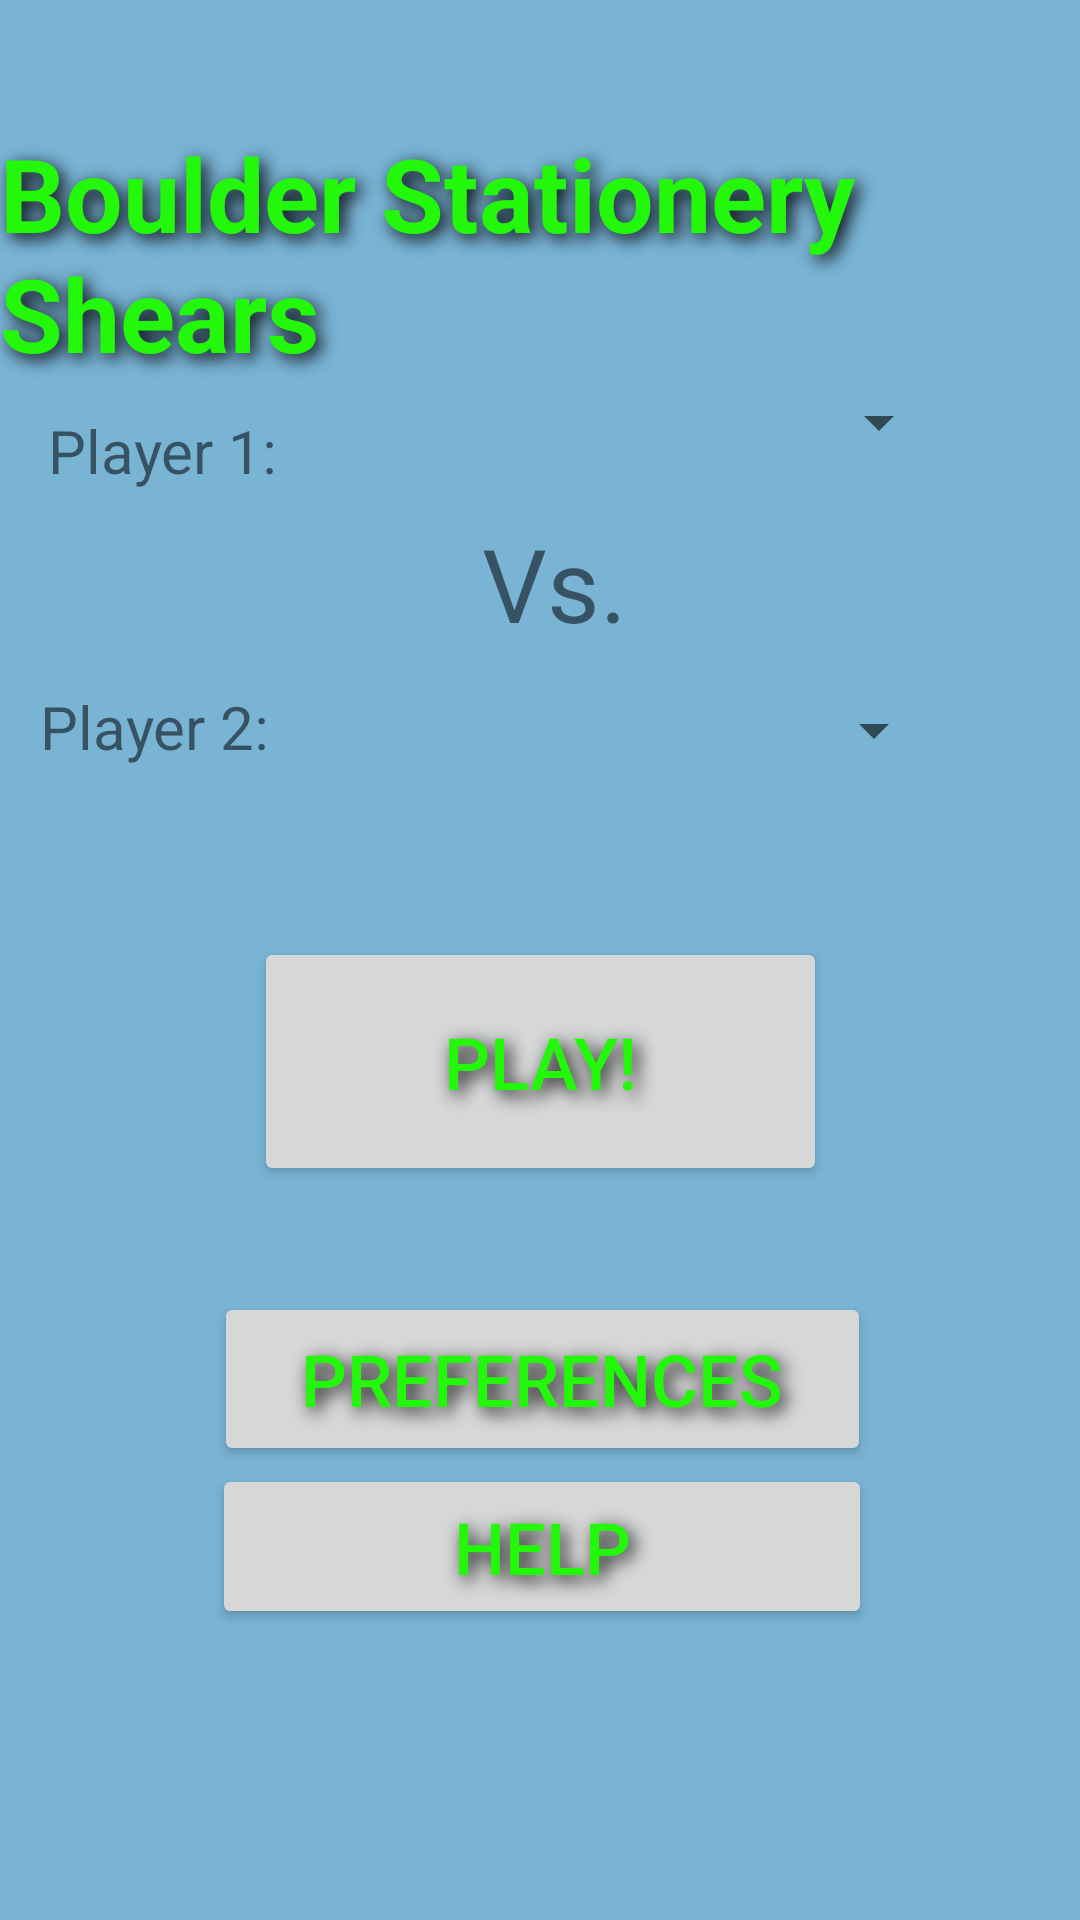

This screen was rendered from an Android layout file. Write that file and the resources it references.
<!-- AndroidManifest.xml: application theme Theme.BoulderStationeryShears -->
<!-- res/layout/activity_main.xml -->
<?xml version="1.0" encoding="utf-8"?>
<androidx.constraintlayout.widget.ConstraintLayout xmlns:android="http://schemas.android.com/apk/res/android"
    xmlns:app="http://schemas.android.com/apk/res-auto"
    xmlns:tools="http://schemas.android.com/tools"
    android:layout_width="match_parent"
    android:layout_height="match_parent"
    android:background="#79B4D5"
    tools:context=".MainActivity">

    <TextView
        android:layout_width="wrap_content"
        android:layout_height="wrap_content"
        android:text="Boulder Stationery Shears"
        android:textSize="34sp"
        android:textStyle="bold"
        android:textColor="#23F80B"
        android:shadowColor="#000000"
        android:shadowDx="5"
        android:shadowDy="5"
        android:shadowRadius="15"
        app:layout_constraintBottom_toBottomOf="parent"
        app:layout_constraintEnd_toEndOf="parent"
        app:layout_constraintStart_toStartOf="parent"
        app:layout_constraintTop_toTopOf="parent"
        app:layout_constraintVertical_bias="0.075" />

    <Spinner
        android:id="@+id/playerOneSpinner"
        android:layout_width="178dp"
        android:layout_height="49dp"
        app:layout_constraintBottom_toBottomOf="parent"
        app:layout_constraintEnd_toEndOf="parent"
        app:layout_constraintHorizontal_bias="0.763"
        app:layout_constraintStart_toStartOf="parent"
        app:layout_constraintTop_toTopOf="parent"
        app:layout_constraintVertical_bias="0.197" />

    <Spinner
        android:id="@+id/playerTwoSpinner"
        android:layout_width="176dp"
        android:layout_height="54dp"
        app:layout_constraintBottom_toBottomOf="parent"
        app:layout_constraintEnd_toEndOf="parent"
        app:layout_constraintHorizontal_bias="0.757"
        app:layout_constraintStart_toStartOf="parent"
        app:layout_constraintTop_toTopOf="parent"
        app:layout_constraintVertical_bias="0.369" />

    <TextView
        android:id="@+id/textView"
        android:layout_width="wrap_content"
        android:layout_height="wrap_content"
        android:text="Player 1:"
        android:textSize="20sp"
        app:layout_constraintBottom_toBottomOf="parent"
        app:layout_constraintEnd_toEndOf="parent"
        app:layout_constraintHorizontal_bias="0.056"
        app:layout_constraintStart_toStartOf="parent"
        app:layout_constraintTop_toTopOf="parent"
        app:layout_constraintVertical_bias="0.223" />

    <TextView
        android:id="@+id/textView2"
        android:layout_width="wrap_content"
        android:layout_height="wrap_content"
        android:text="Player 2:"
        android:textSize="20sp"
        app:layout_constraintBottom_toBottomOf="parent"
        app:layout_constraintEnd_toEndOf="parent"
        app:layout_constraintHorizontal_bias="0.047"
        app:layout_constraintStart_toStartOf="parent"
        app:layout_constraintTop_toTopOf="parent"
        app:layout_constraintVertical_bias="0.373" />

    <TextView
        android:id="@+id/textView3"
        android:layout_width="79dp"
        android:layout_height="42dp"
        android:text="Vs."
        android:textSize="34sp"
        app:layout_constraintBottom_toBottomOf="parent"
        app:layout_constraintEnd_toEndOf="parent"
        app:layout_constraintHorizontal_bias="0.572"
        app:layout_constraintStart_toStartOf="parent"
        app:layout_constraintTop_toTopOf="parent"
        app:layout_constraintVertical_bias="0.287" />

    <Button
        android:id="@+id/playBtn"
        android:layout_width="191dp"
        android:layout_height="83dp"
        android:text="Play!"
        android:textSize="24sp"
        android:textColor="#23F80B"
        android:shadowColor="#000000"
        android:shadowDx="5"
        android:shadowDy="5"
        android:shadowRadius="15"
        app:layout_constraintBottom_toBottomOf="parent"
        app:layout_constraintEnd_toEndOf="parent"
        app:layout_constraintStart_toStartOf="parent"
        app:layout_constraintTop_toTopOf="parent"
        app:layout_constraintVertical_bias="0.561" />

    <Button
        android:id="@+id/preferenceBtn"
        android:layout_width="219dp"
        android:layout_height="58dp"
        android:text="Preferences"
        android:textSize="24sp"
        android:textColor="#23F80B"
        android:shadowColor="#000000"
        android:shadowDx="5"
        android:shadowDy="5"
        android:shadowRadius="15"
        app:layout_constraintBottom_toBottomOf="parent"
        app:layout_constraintEnd_toEndOf="parent"
        app:layout_constraintHorizontal_bias="0.505"
        app:layout_constraintStart_toStartOf="parent"
        app:layout_constraintTop_toTopOf="parent"
        app:layout_constraintVertical_bias="0.74" />

    <Button
        android:id="@+id/helpBtn"
        android:layout_width="220dp"
        android:layout_height="55dp"
        android:text="Help"
        android:textSize="24sp"
        android:textColor="#23F80B"
        android:shadowColor="#000000"
        android:shadowDx="5"
        android:shadowDy="5"
        android:shadowRadius="15"
        app:layout_constraintBottom_toBottomOf="parent"
        app:layout_constraintEnd_toEndOf="parent"
        app:layout_constraintHorizontal_bias="0.505"
        app:layout_constraintStart_toStartOf="parent"
        app:layout_constraintTop_toTopOf="parent"
        app:layout_constraintVertical_bias="0.834" />

</androidx.constraintlayout.widget.ConstraintLayout>
<!-- resources referenced by this layout -->
<resources>
  <style name="Theme.BoulderStationeryShears" parent="Theme.MaterialComponents.DayNight.DarkActionBar">
          
          <item name="colorPrimary">@color/purple_500</item>
          <item name="colorPrimaryVariant">@color/purple_700</item>
          <item name="colorOnPrimary">@color/white</item>
          
          <item name="colorSecondary">@color/teal_200</item>
          <item name="colorSecondaryVariant">@color/teal_700</item>
          <item name="colorOnSecondary">@color/black</item>
          
          <item name="android:statusBarColor">?attr/colorPrimaryVariant</item>
          
      </style>
  <!-- not gathered from this repository: default colours our renderer supplied (Android Studio template values) -->
  <color name="purple_500">#FF6200EE</color>
  <color name="purple_700">#FF3700B3</color>
  <color name="teal_200">#FF03DAC5</color>
  <color name="teal_700">#FF018786</color>
  <color name="black">#FF000000</color>
  <color name="white">#FFFFFFFF</color>
</resources>
